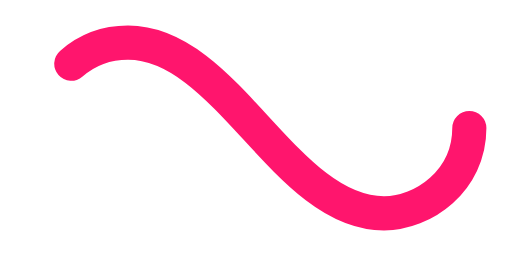
t = 0.00 s
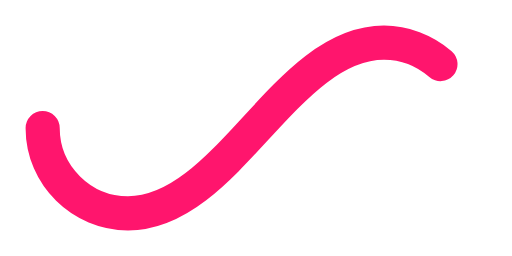
t = 0.50 s
t = 1.00 s: frame unchanged from t = 0.00 s, image omitted
t = 1.50 s: frame unchanged from t = 0.50 s, image omitted

The animated SVG that drew these frames (rendered in a browser with its animation timeline set to each time). Animation: 1 SMIL element (animate=1); one cycle of 2.00 s, repeats indefinitely.

﻿<svg xmlns='http://www.w3.org/2000/svg' width="100" height="80" viewBox='0 0 300 150'><path fill='none' stroke='#FF156D' stroke-width='20' stroke-linecap='round' stroke-dasharray='300 385' stroke-dashoffset='0' d='M275 75c0 31-27 50-50 50-58 0-92-100-150-100-28 0-50 22-50 50s23 50 50 50c58 0 92-100 150-100 24 0 50 19 50 50Z'><animate attributeName='stroke-dashoffset' calcMode='spline' dur='2' values='685;-685' keySplines='0 0 1 1' repeatCount='indefinite'></animate></path></svg>